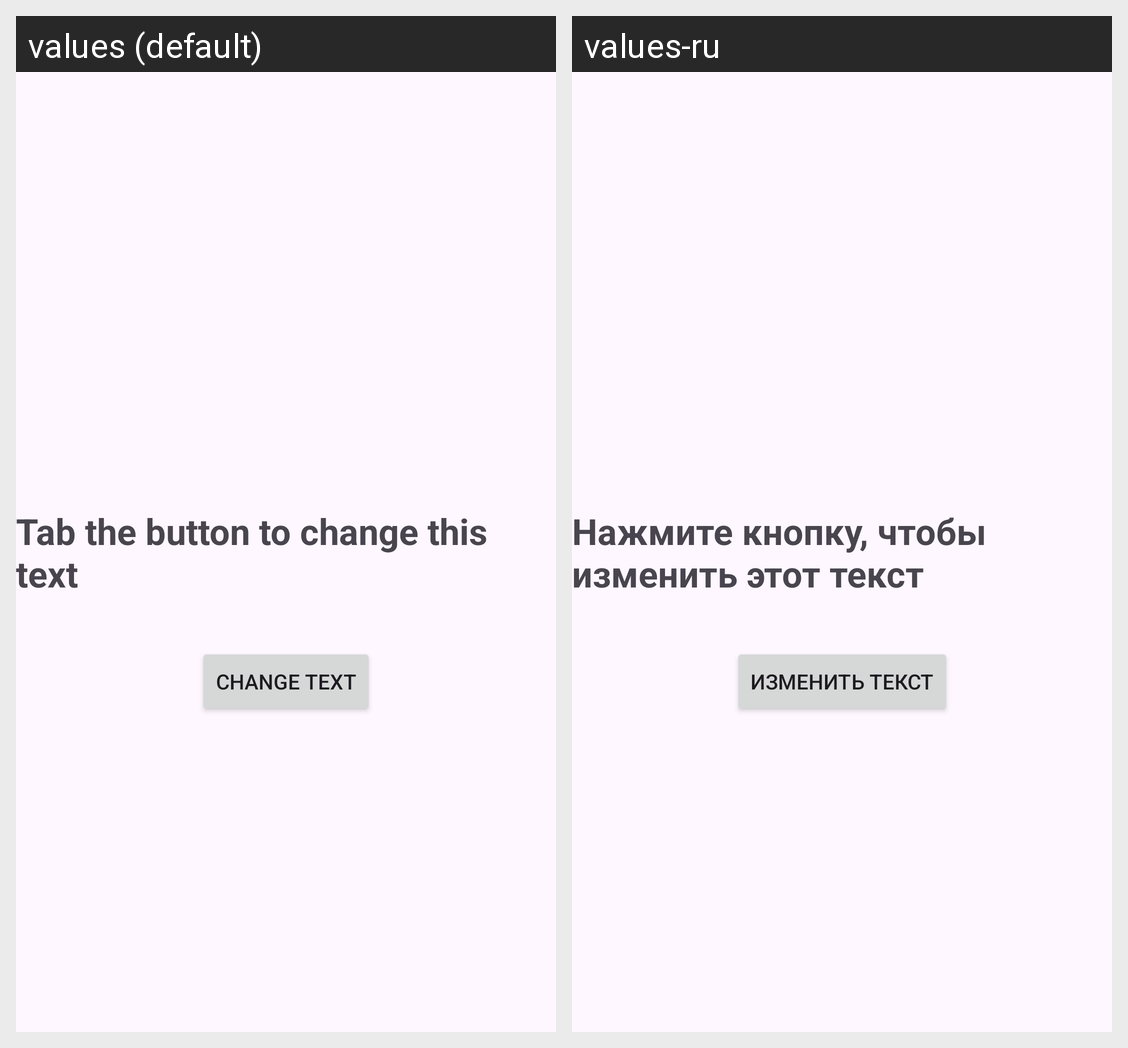

The Android screen above is rendered under two locales of the same app. Produce the string resources it draws, with the default and per-locale values.
Android screen res/layout/activity_lesson19_task1.xml rendered under 2 locales, left to right: values (default), values-ru. Device: Nexus 5 (rendered at 1080×1920; each locale shown at half size, 540×960, under a caption strip naming it); theme Theme.TMS_ANDROID.
Strings drawn on this screen, with the default value and each locale's value (text and hints the layout hard-codes, and strings that could not be matched under every locale, appear in the picture but are not listed):

tab_the_button_to_change_this_text
  values: Tab the button to change this text
  values-ru: Нажмите кнопку, чтобы изменить этот текст

change_text
  values: Change Text
  values-ru: Изменить текст
